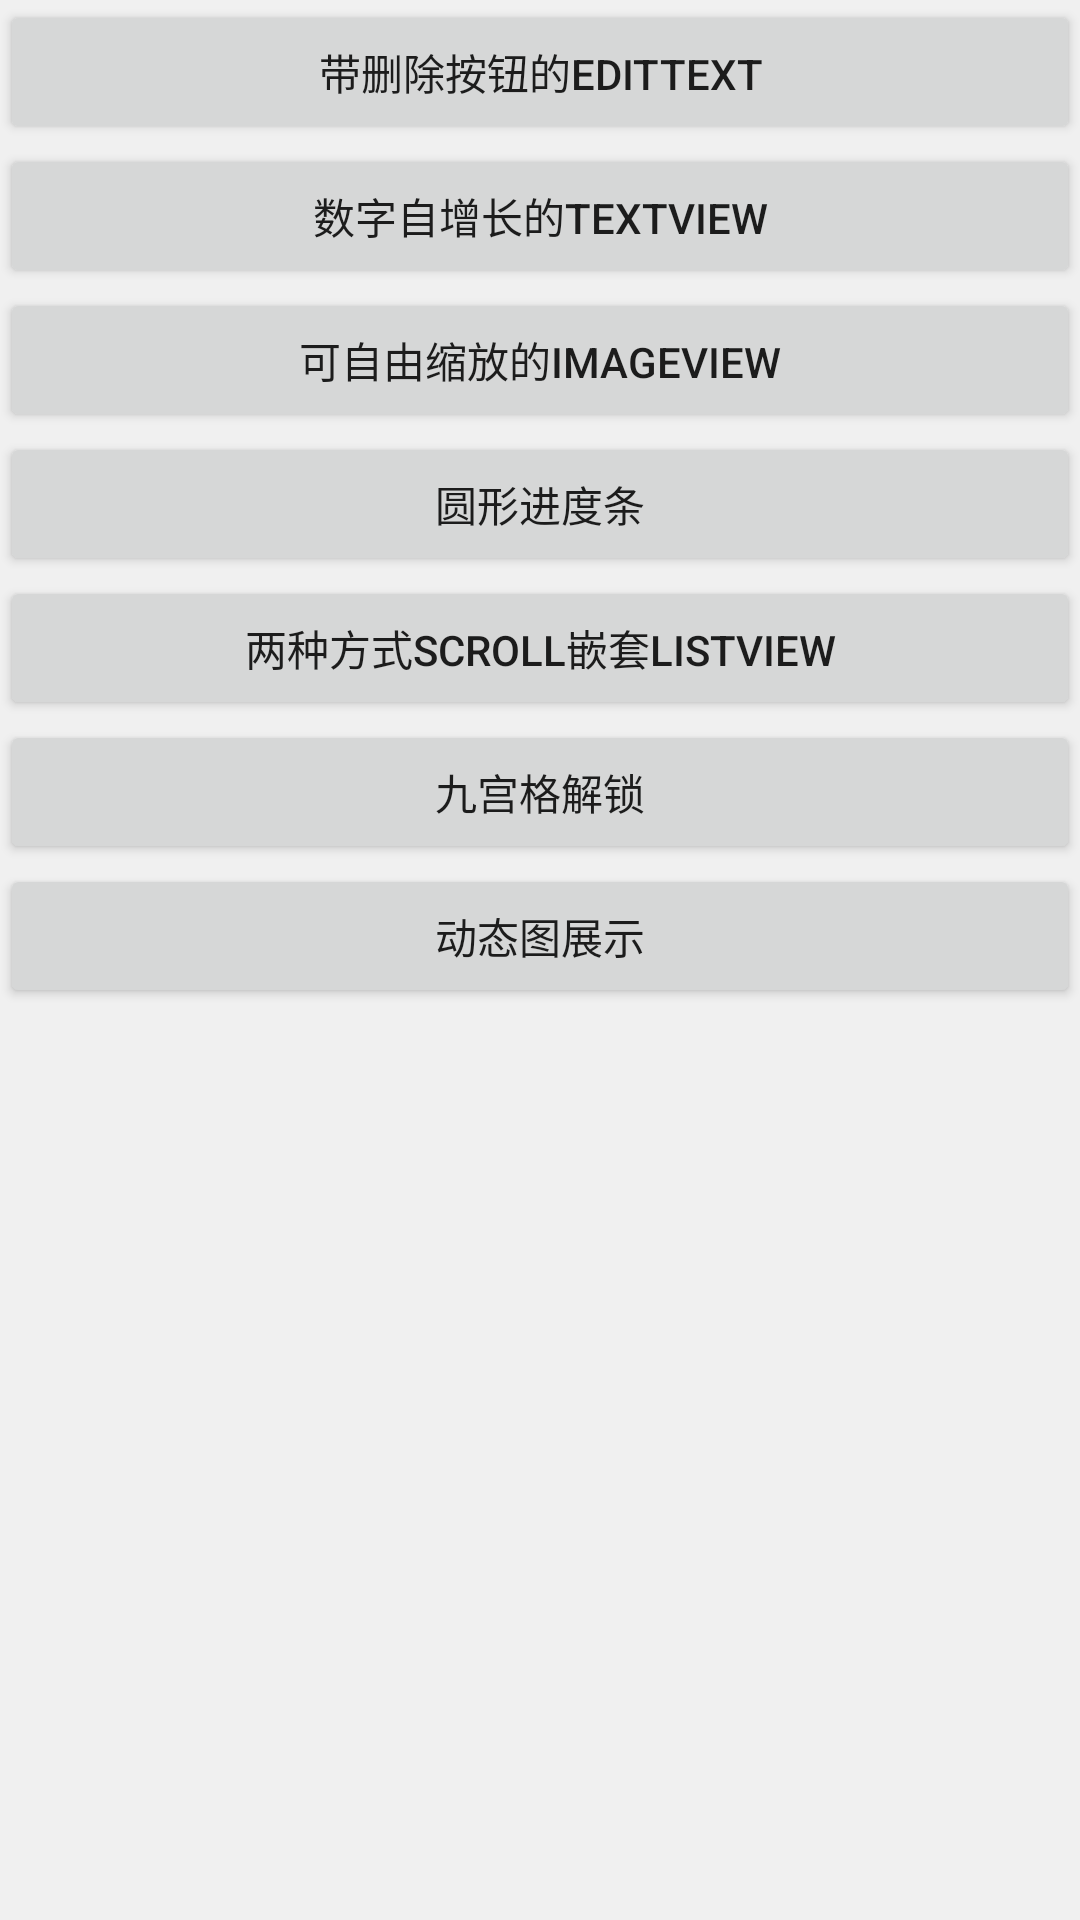

Reconstruct the res/layout file that produces this screen, plus the resources it refers to.
<!-- AndroidManifest.xml: application theme AppTheme -->
<!-- res/layout/activity_main.xml -->
<LinearLayout xmlns:android="http://schemas.android.com/apk/res/android"
    xmlns:tools="http://schemas.android.com/tools"
    android:orientation="vertical"
    android:layout_width="match_parent"
    android:layout_height="match_parent"
    android:background="#f0f0f0">
    <Button 
        android:id="@+id/btn_delete_edittext"
        android:layout_width="match_parent"
        android:layout_height="wrap_content"
        android:padding="5dip"
        android:text="带删除按钮的EditText"/>
    <Button 
        android:id="@+id/btn_risenumber"
        android:layout_width="match_parent"
        android:layout_height="wrap_content"
        android:padding="5dip"
        android:text="数字自增长的TextView"/>
    <Button 
        android:id="@+id/btn_photoview"
        android:layout_width="match_parent"
        android:layout_height="wrap_content"
        android:padding="5dip"
        android:text="可自由缩放的ImageView"/>
    <Button 
        android:id="@+id/btn_progressbar"
        android:layout_width="match_parent"
        android:layout_height="wrap_content"
        android:padding="5dip"
        android:text="圆形进度条"/>
    <Button 
        android:id="@+id/btn_scroll_list"
        android:layout_width="match_parent"
        android:layout_height="wrap_content"
        android:padding="5dip"
        android:text="两种方式Scroll嵌套Listview"/>
    <Button 
        android:id="@+id/btn_lockpatter"
        android:layout_width="match_parent"
        android:layout_height="wrap_content"
        android:padding="5dip"
        android:text="九宫格解锁"/>
     <Button 
        android:id="@+id/btn_gifshow"
        android:layout_width="match_parent"
        android:layout_height="wrap_content"
        android:padding="5dip"
        android:text="动态图展示"/>
</LinearLayout>
<!-- resources referenced by this layout -->
<resources>
  <style name="AppTheme" parent="AppBaseTheme">
          
      </style>
  <style name="AppBaseTheme" parent="Theme.AppCompat.Light">
          
      </style>
</resources>
